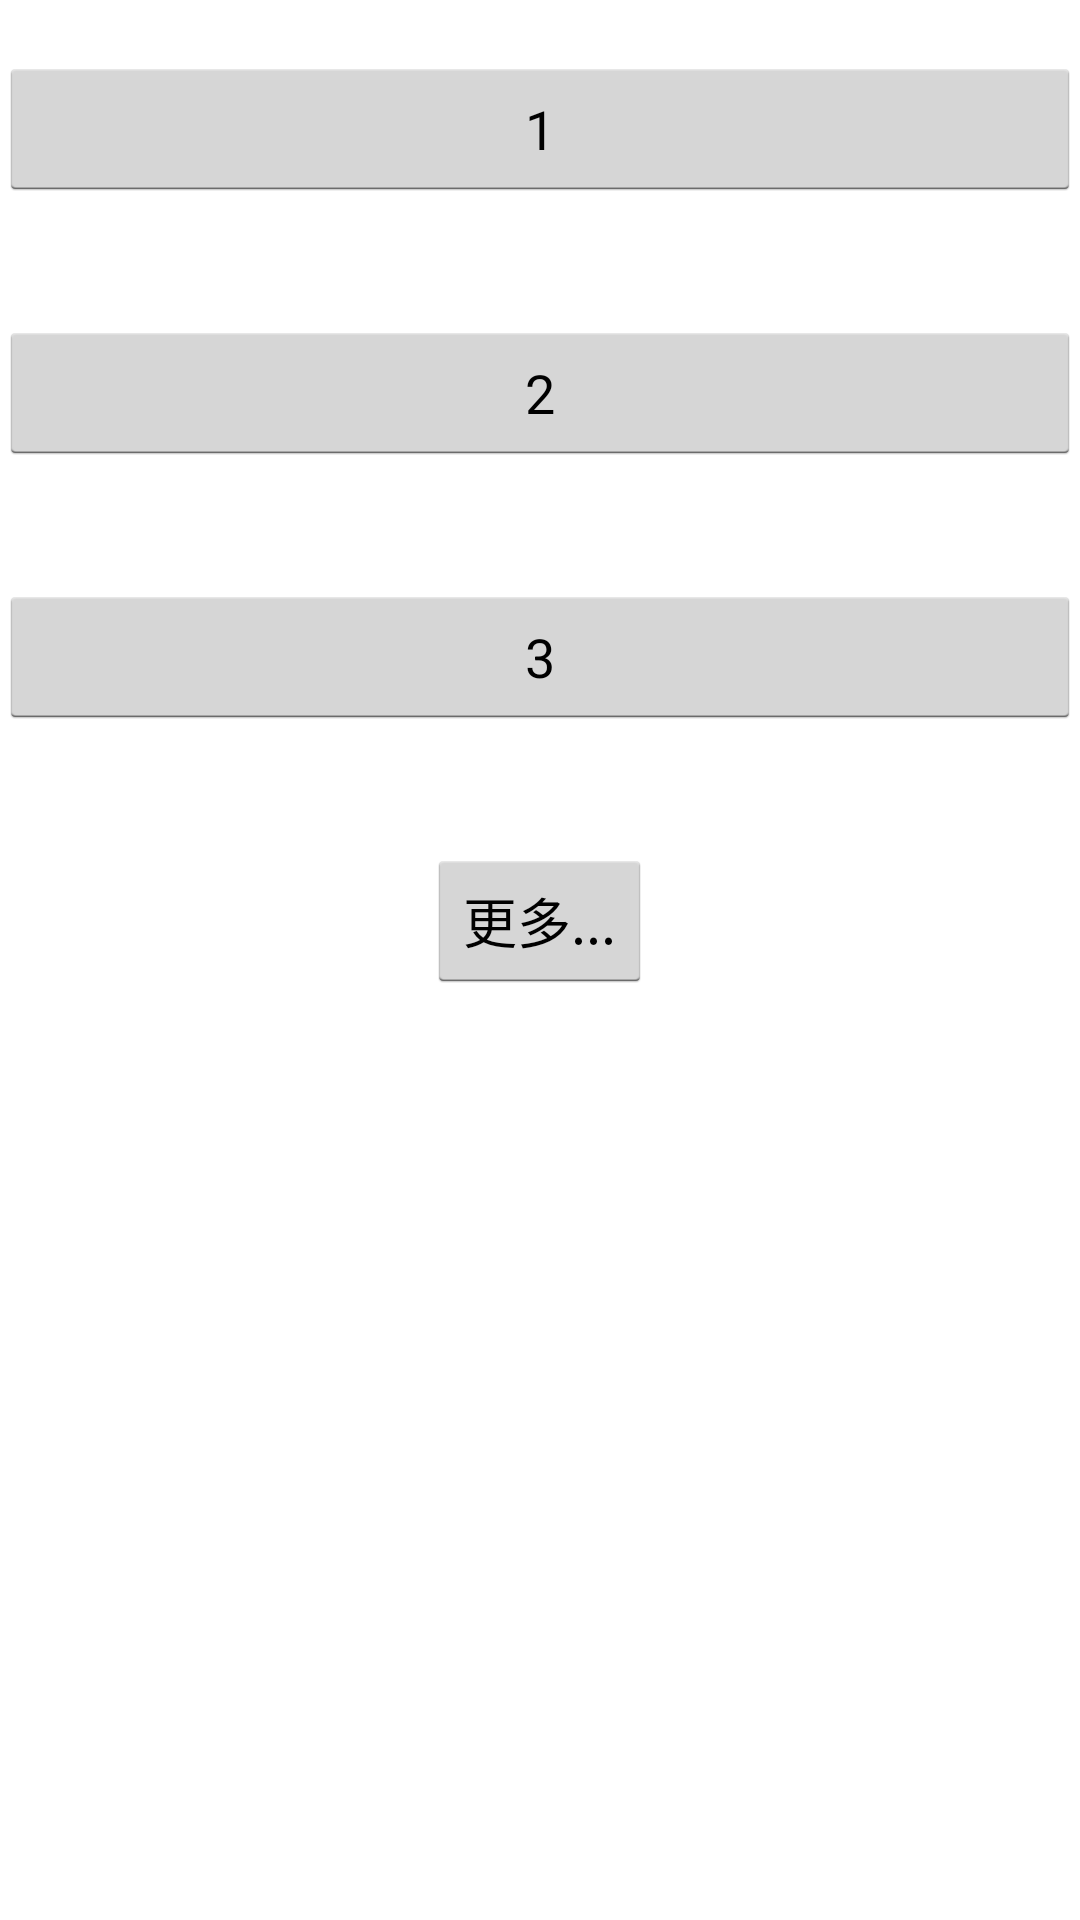

Android layout source for this screen:
<!-- AndroidManifest.xml: application theme android:Theme.Holo.Light -->
<!-- res/layout/fragment_caiwu_dummy.xml -->
<RelativeLayout xmlns:android="http://schemas.android.com/apk/res/android"
    xmlns:tools="http://schemas.android.com/tools"
    android:layout_width="match_parent"
    android:layout_height="match_parent"
    android:paddingBottom="@dimen/activity_vertical_margin"
    android:paddingLeft="@dimen/activity_horizontal_margin"
    android:paddingRight="@dimen/activity_horizontal_margin"
    android:paddingTop="@dimen/activity_vertical_margin"
    tools:context=".CaiwuActivity$DummySectionFragment" >
    
        <TextView
                android:id="@+id/section_label"
                android:layout_width="wrap_content"
                android:layout_height="wrap_content"
              
                android:layout_centerHorizontal="true"
                android:visibility="invisible" />
        
           <Button
               android:id="@+id/report1"
               android:layout_width="match_parent"
               android:layout_height="wrap_content"
               android:layout_below="@+id/section_label"
               android:layout_centerHorizontal="true"
			   android:onClick="openReport" 
               android:text="1" />
    
        <Button
            android:id="@+id/report2"
            android:layout_width="fill_parent"
            android:layout_height="wrap_content"
            android:layout_below="@+id/report1"
            android:layout_centerHorizontal="true"
            android:layout_marginTop="40dp"
            android:onClick="openReport" 
            android:text="2" />
        
        <Button
            android:id="@+id/report3"
            android:layout_width="match_parent"
            android:layout_height="wrap_content"
            android:layout_below="@+id/report2"
            android:layout_centerHorizontal="true"
            android:layout_marginTop="40dp"
            android:onClick="openReport" 
            android:text="3" />
        
        
         <Button
         	android:id="@+id/moduleIds"
         	android:layout_width="wrap_content"
         	android:layout_height="wrap_content"
         	android:layout_centerHorizontal="true"
         	android:layout_below="@+id/report3"
			android:text="更多..." 
			android:layout_marginTop="40dp"
			android:onClick="showServerData" 
         />
        
        


</RelativeLayout>
<!-- resources referenced by this layout -->
<resources>

</resources>
